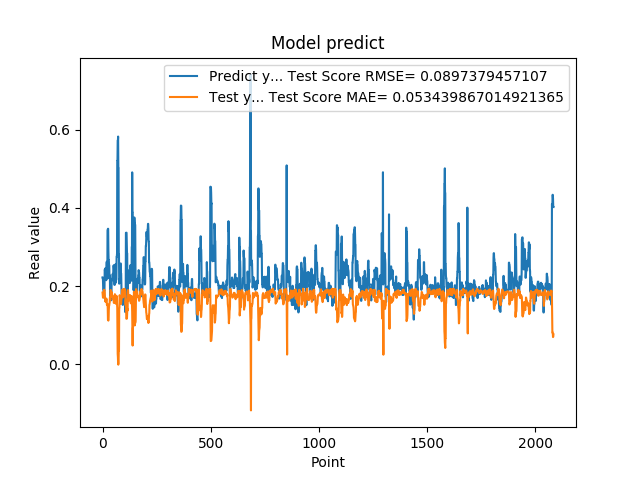

Values plotted in this chart, from the file beside it:
2.223779261112213135e-01, 1.835446812584227427e-01
2.223779261112213135e-01, 1.783676927536438084e-01
2.144328951835632602e-01, 1.705795427655929231e-01
1.937792897224426547e-01, 1.713330290807349998e-01
1.937792897224426547e-01, 1.752681968152385028e-01
1.783622056245803833e-01, 1.838062603401501571e-01
1.783622056245803833e-01, 1.838948906732278676e-01
1.706998199224472046e-01, 1.908935772583126023e-01
1.894924789667129517e-01, 1.899375644887312531e-01
1.894924789667129517e-01, 1.890160673805861002e-01
2.422726899385452271e-01, 1.857801692519926717e-01
2.422726899385452271e-01, 1.740584813701152034e-01
2.336400598287582120e-01, 1.613192551042979539e-01
2.456458657979964932e-01, 1.621814830138649799e-01
2.456458657979964932e-01, 1.637699476767418838e-01
2.297928631305694580e-01, 1.597443699968822128e-01
2.297928631305694580e-01, 1.611524830333447289e-01
2.152034044265747070e-01, 1.671338139163719705e-01
2.607180178165435791e-01, 1.683519712902280807e-01
2.607180178165435791e-01, 1.656772988667064572e-01
2.623189091682434082e-01, 1.526904302916470835e-01
2.623189091682434082e-01, 1.525045715844024208e-01
2.198584228754044134e-01, 1.519395647968577179e-01
3.426670730113983154e-01, 1.541680772114461251e-01
3.426670730113983154e-01, 1.438342437819467023e-01
3.465315699577331543e-01, 1.138517645235483239e-01
3.465315699577331543e-01, 1.133863561434546308e-01
2.930460572242736816e-01, 1.119999808190536433e-01
2.670845985412597656e-01, 1.160612633971596502e-01
2.670845985412597656e-01, 1.397944588918041686e-01
2.535850703716278076e-01, 1.497024623897619533e-01
2.535850703716278076e-01, 1.510310848221218250e-01
2.199364602565765381e-01, 1.560321896968409894e-01
2.274277955293655396e-01, 1.581026383208649633e-01
2.274277955293655396e-01, 1.707640024344076468e-01
1.686184257268905362e-01, 1.682335932176201865e-01
1.686184257268905362e-01, 1.643108722441763425e-01
1.842167228460311890e-01, 1.898368996603419512e-01
1.896838992834091187e-01, 1.901450436285935797e-01
1.896838992834091187e-01, 1.874269464749377390e-01
1.641370058059692383e-01, 1.856920773863418028e-01
1.641370058059692383e-01, 1.814418664373792234e-01
2.130100131034850797e-01, 1.848214532867049897e-01
2.186074256896972934e-01, 1.818501901494797846e-01
2.186074256896972934e-01, 1.742275805792873333e-01
2.188677042722702026e-01, 1.723291198270492097e-01
2.188677042722702026e-01, 1.722998669263946514e-01
2.313981950283050537e-01, 1.722084019648373876e-01
2.149903923273086825e-01, 1.705073080921042095e-01
2.149903923273086825e-01, 1.677067652592914571e-01
2.503419816493988037e-01, 1.740058509594988312e-01
2.503419816493988037e-01, 1.679910261585357278e-01
2.535111904144287109e-01, 1.575495097531084132e-01
2.445873767137527466e-01, 1.571760323248449776e-01
2.445873767137527466e-01, 1.569756105246929434e-01
2.031902372837066650e-01, 1.602387122791385232e-01
2.031902372837066650e-01, 1.617160318368107697e-01
2.327843457460403442e-01, 1.794648476757694788e-01
2.531769871711730957e-01, 1.743085128342987122e-01
2.531769871711730957e-01, 1.628395158147105670e-01
2.558321058750153143e-01, 1.562231872330796523e-01
... 2,024 more rows
